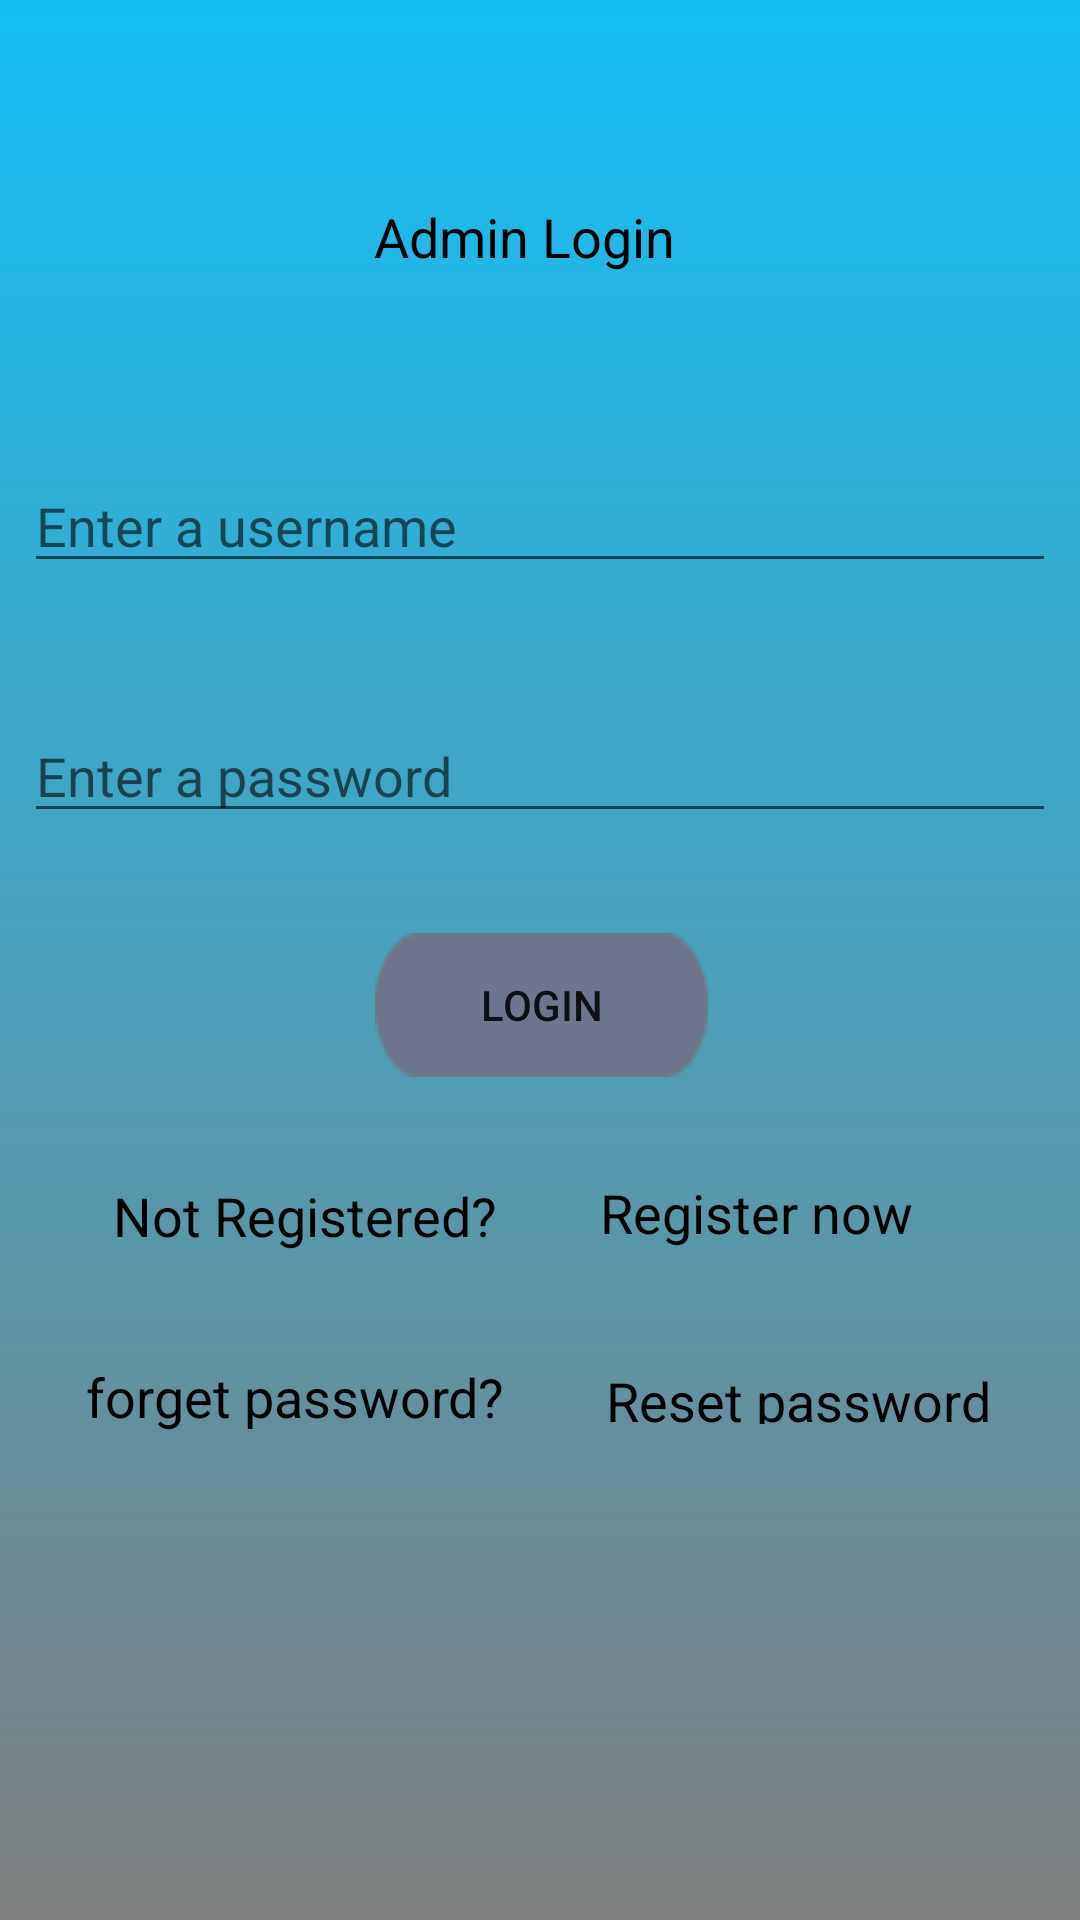

Write the Android layout XML for this screen, with the resource values it uses.
<!-- AndroidManifest.xml: application theme AppTheme -->
<!-- res/layout/activity_login_admin.xml -->
<?xml version="1.0" encoding="utf-8"?>
<androidx.constraintlayout.widget.ConstraintLayout xmlns:android="http://schemas.android.com/apk/res/android"
    xmlns:app="http://schemas.android.com/apk/res-auto"
    xmlns:tools="http://schemas.android.com/tools"
    android:layout_width="match_parent"
    android:layout_height="match_parent"
    android:background="@drawable/android_app">

    <TextView
        android:id="@+id/textView24"
        android:layout_width="wrap_content"
        android:layout_height="wrap_content"

        android:layout_marginStart="8dp"
        android:layout_marginEnd="8dp"
        android:layout_marginBottom="8dp"
        android:text="forget password?"
        android:textColor="@android:color/black"
        android:textSize="18sp"
        app:layout_constraintBottom_toBottomOf="parent"
        app:layout_constraintEnd_toEndOf="parent"
        app:layout_constraintHorizontal_bias="0.101"
        app:layout_constraintStart_toStartOf="parent"
        app:layout_constraintTop_toTopOf="parent"
        app:layout_constraintVertical_bias="0.746" />

    <TextView
        android:id="@+id/forgetpassword"
        android:layout_width="wrap_content"
        android:layout_height="20dp"

        android:layout_marginStart="8dp"
        android:layout_marginEnd="8dp"
        android:layout_marginBottom="8dp"
        android:text="Reset password"
        android:textColor="@android:color/black"
        android:textSize="18sp"
        app:layout_constraintBottom_toBottomOf="parent"
        app:layout_constraintEnd_toEndOf="parent"
        app:layout_constraintHorizontal_bias="0.899"
        app:layout_constraintStart_toStartOf="parent"
        app:layout_constraintTop_toTopOf="parent"
        app:layout_constraintVertical_bias="0.743" />

    <TextView
        android:id="@+id/textView29"
        android:layout_width="wrap_content"
        android:layout_height="wrap_content"

        android:layout_marginStart="8dp"
        android:layout_marginEnd="8dp"
        android:layout_marginBottom="8dp"
        android:text="Not Registered?"
        android:textColor="@android:color/black"
        android:textSize="18sp"
        app:layout_constraintBottom_toBottomOf="parent"
        app:layout_constraintEnd_toEndOf="parent"
        app:layout_constraintHorizontal_bias="0.138"
        app:layout_constraintStart_toStartOf="parent"
        app:layout_constraintTop_toTopOf="parent"
        app:layout_constraintVertical_bias="0.647" />

    <TextView
        android:id="@+id/textview_register"
        android:layout_width="wrap_content"
        android:layout_height="wrap_content"

        android:layout_marginStart="8dp"
        android:layout_marginEnd="8dp"
        android:layout_marginBottom="8dp"
        android:text="Register now"
        android:textColor="@android:color/black"
        android:textSize="18sp"
        app:layout_constraintBottom_toBottomOf="parent"
        app:layout_constraintEnd_toEndOf="parent"
        app:layout_constraintHorizontal_bias="0.801"
        app:layout_constraintStart_toStartOf="parent"
        app:layout_constraintTop_toTopOf="parent"
        app:layout_constraintVertical_bias="0.645" />

    <Button
        android:id="@+id/button_login"
        android:layout_width="wrap_content"
        android:layout_height="wrap_content"

        android:layout_marginStart="8dp"
        android:layout_marginTop="8dp"
        android:layout_marginBottom="8dp"
        android:background="@drawable/button"
        android:text="Login"
        app:layout_constraintBottom_toBottomOf="parent"
        app:layout_constraintEnd_toEndOf="parent"
        app:layout_constraintHorizontal_bias="0.486"
        app:layout_constraintStart_toStartOf="parent"
        app:layout_constraintTop_toTopOf="parent"
        app:layout_constraintVertical_bias="0.526" />

    <EditText
        android:id="@+id/edittext_password"
        android:layout_width="match_parent"
        android:layout_height="wrap_content"

        android:layout_marginStart="8dp"
        android:layout_marginTop="8dp"
        android:layout_marginEnd="8dp"
        android:layout_marginBottom="8dp"
        android:ems="10"
        android:hint="Enter a password"
        android:inputType="textPersonName"
        app:layout_constraintBottom_toBottomOf="parent"
        app:layout_constraintEnd_toEndOf="parent"
        app:layout_constraintHorizontal_bias="0.0"
        app:layout_constraintStart_toStartOf="parent"
        app:layout_constraintTop_toTopOf="parent"
        app:layout_constraintVertical_bias="0.392" />

    <EditText
        android:id="@+id/edittext_username"
        android:layout_width="match_parent"
        android:layout_height="wrap_content"

        android:layout_marginStart="8dp"
        android:layout_marginTop="8dp"
        android:layout_marginEnd="8dp"
        android:layout_marginBottom="8dp"
        android:ems="10"
        android:hint="Enter a username"
        android:inputType="textPersonName"
        app:layout_constraintBottom_toBottomOf="parent"
        app:layout_constraintEnd_toEndOf="parent"
        app:layout_constraintHorizontal_bias="1.0"
        app:layout_constraintStart_toStartOf="parent"
        app:layout_constraintTop_toTopOf="parent"
        app:layout_constraintVertical_bias="0.249" />

    <TextView
        android:id="@+id/textView31"
        android:layout_width="wrap_content"
        android:layout_height="wrap_content"
        android:layout_alignParentStart="true"
        android:layout_alignParentTop="true"
        android:layout_marginStart="8dp"
        android:layout_marginTop="8dp"
        android:layout_marginEnd="8dp"
        android:layout_marginBottom="8dp"
        android:text="Admin Login"
        android:textColor="@android:color/black"
        android:textSize="18sp"
        app:layout_constraintBottom_toBottomOf="parent"
        app:layout_constraintEnd_toEndOf="parent"
        app:layout_constraintHorizontal_bias="0.479"
        app:layout_constraintStart_toStartOf="parent"
        app:layout_constraintTop_toTopOf="parent"
        app:layout_constraintVertical_bias="0.098" />
</androidx.constraintlayout.widget.ConstraintLayout>
<!-- resources referenced by this layout -->
<resources>
  <!-- drawable android_app: png bitmap (drawable, 1129 bytes) -->
  <!-- drawable button: png bitmap (drawable, 928 bytes) -->
</resources>
